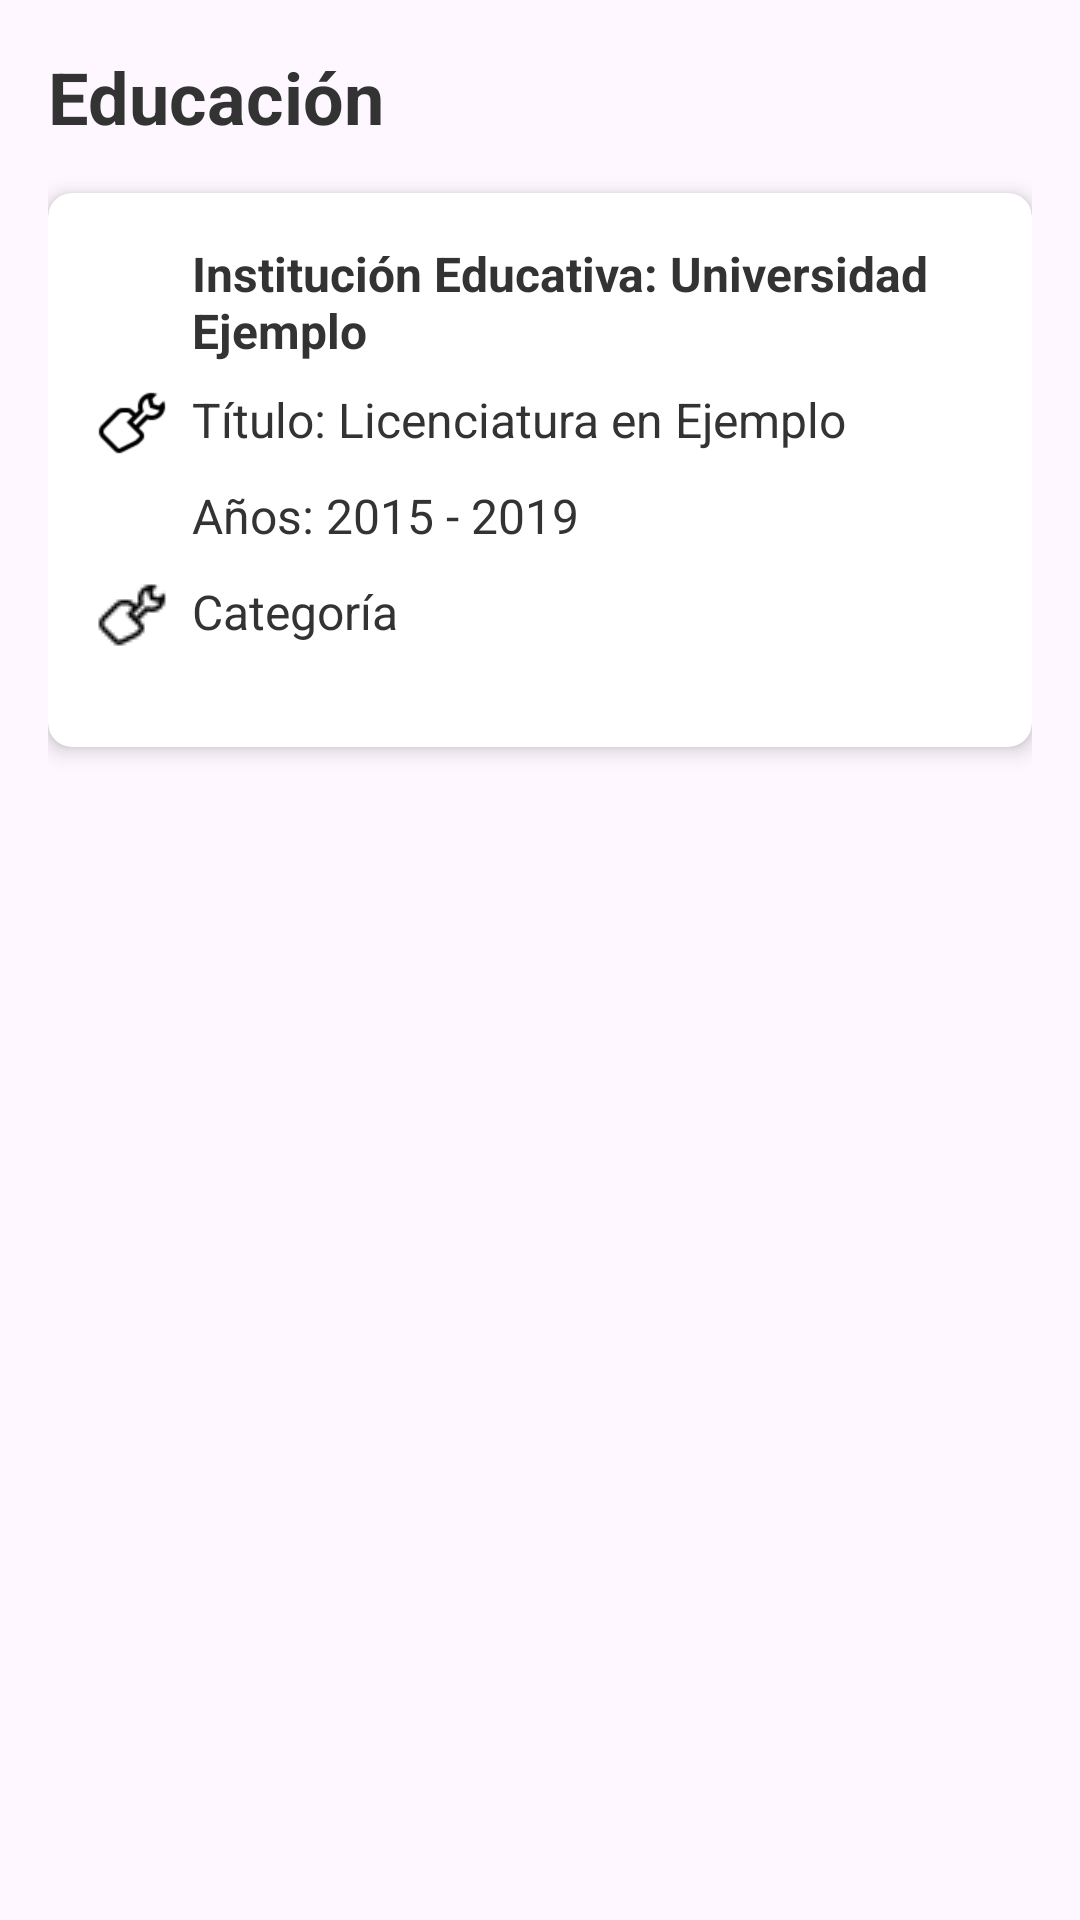

The Android layout XML behind this screen, and the referenced resources:
<!-- AndroidManifest.xml: application theme Theme.EmpleaTec -->
<!-- res/layout/fragment_mostrar_educacion_perfil.xml -->
<?xml version="1.0" encoding="utf-8"?>
<FrameLayout xmlns:android="http://schemas.android.com/apk/res/android"
    xmlns:tools="http://schemas.android.com/tools"
    xmlns:app="http://schemas.android.com/apk/res-auto"
    android:layout_width="match_parent"
    android:layout_height="match_parent"
    tools:context=".mostrarEducacionPerfil">

    <ScrollView
        android:layout_width="match_parent"
        android:layout_height="match_parent"
        android:padding="16dp">

        <LinearLayout
            android:layout_width="match_parent"
            android:layout_height="wrap_content"
            android:orientation="vertical">

            
            <TextView
                android:id="@+id/education_title"
                android:layout_width="wrap_content"
                android:layout_height="wrap_content"
                android:text="Educación"
                android:textSize="24sp"
                android:textStyle="bold"
                android:textColor="@color/primaryTextColor"
                android:layout_marginBottom="16dp"/>

            
            <androidx.cardview.widget.CardView
                android:layout_width="match_parent"
                android:layout_height="wrap_content"
                android:layout_marginBottom="16dp"
                app:cardCornerRadius="8dp"
                app:cardElevation="4dp">

                <LinearLayout
                    android:layout_width="match_parent"
                    android:layout_height="wrap_content"
                    android:orientation="vertical"
                    android:padding="16dp">

                    
                    <LinearLayout
                        android:layout_width="match_parent"
                        android:layout_height="wrap_content"
                        android:orientation="horizontal"
                        android:layout_marginBottom="8dp">

                        <ImageView
                            android:id="@+id/icon_institution"
                            android:layout_width="24dp"
                            android:layout_height="24dp"
                            android:src="@drawable/ecuador"
                            android:layout_marginEnd="8dp"/>

                        <TextView
                            android:id="@+id/education_institution"
                            android:layout_width="wrap_content"
                            android:layout_height="wrap_content"
                            android:text="Institución Educativa: Universidad Ejemplo"
                            android:textSize="16sp"
                            android:textStyle="bold"
                            android:textColor="@color/primaryTextColor"/>
                    </LinearLayout>

                    
                    <LinearLayout
                        android:layout_width="match_parent"
                        android:layout_height="wrap_content"
                        android:orientation="horizontal"
                        android:layout_marginBottom="8dp">

                        <ImageView
                            android:id="@+id/icon_degree"
                            android:layout_width="24dp"
                            android:layout_height="24dp"
                            android:src="@drawable/icotrabajo"
                            android:layout_marginEnd="8dp"/>

                        <TextView
                            android:id="@+id/education_degree"
                            android:layout_width="wrap_content"
                            android:layout_height="wrap_content"
                            android:text="Título: Licenciatura en Ejemplo"
                            android:textSize="16sp"
                            android:textColor="@color/primaryTextColor"/>
                    </LinearLayout>

                    
                    <LinearLayout
                        android:layout_width="match_parent"
                        android:layout_height="wrap_content"
                        android:orientation="horizontal"
                        android:layout_marginBottom="8dp">

                        <ImageView
                            android:id="@+id/icon_duration"
                            android:layout_width="24dp"
                            android:layout_height="24dp"
                            android:src="@drawable/calendario"
                            android:layout_marginEnd="8dp"/>

                        <TextView
                            android:id="@+id/education_years"
                            android:layout_width="wrap_content"
                            android:layout_height="wrap_content"
                            android:text="Años: 2015 - 2019"
                            android:textSize="16sp"
                            android:textColor="@color/primaryTextColor"/>
                    </LinearLayout>

                    
                    <LinearLayout
                        android:layout_width="match_parent"
                        android:layout_height="wrap_content"
                        android:orientation="horizontal"
                        android:layout_marginBottom="16dp">

                        <ImageView
                            android:id="@+id/icon_category"
                            android:layout_width="24dp"
                            android:layout_height="24dp"
                            android:src="@drawable/lapiz"
                            android:layout_marginEnd="8dp"/>

                        <TextView
                            android:id="@+id/Categoria_title"
                            android:layout_width="wrap_content"
                            android:layout_height="wrap_content"
                            android:text="Categoría"
                            android:textSize="16sp"
                            android:textColor="@color/primaryTextColor"/>
                    </LinearLayout>
                </LinearLayout>
            </androidx.cardview.widget.CardView>
        </LinearLayout>
    </ScrollView>

</FrameLayout>
<!-- resources referenced by this layout -->
<resources>
  <color name="primaryTextColor">#333333</color>
  <!-- drawable icotrabajo: png bitmap (drawable, 808 bytes) -->
  <!-- drawable lapiz: png bitmap (drawable, 439 bytes) -->
  <style name="Theme.EmpleaTec" parent="Theme.MaterialComponents.DayNight.DarkActionBar">
          
          <item name="colorPrimary">@color/purple_500</item>
          <item name="colorPrimaryVariant">@color/purple_700</item>
          <item name="colorOnPrimary">@color/white</item>
          
          <item name="colorSecondary">@color/teal_200</item>
          <item name="colorSecondaryVariant">@color/teal_700</item>
          <item name="colorOnSecondary">@color/black</item>
          
          <item name="android:statusBarColor">?attr/colorPrimaryVariant</item>
          
      </style>
  <color name="purple_500">#FF6200EE</color>
  <color name="purple_700">#FF3700B3</color>
  <color name="white">#FFFFFFFF</color>
  <color name="teal_200">#FF03DAC5</color>
  <color name="teal_700">#FF018786</color>
  <color name="black">#FF000000</color>
</resources>
